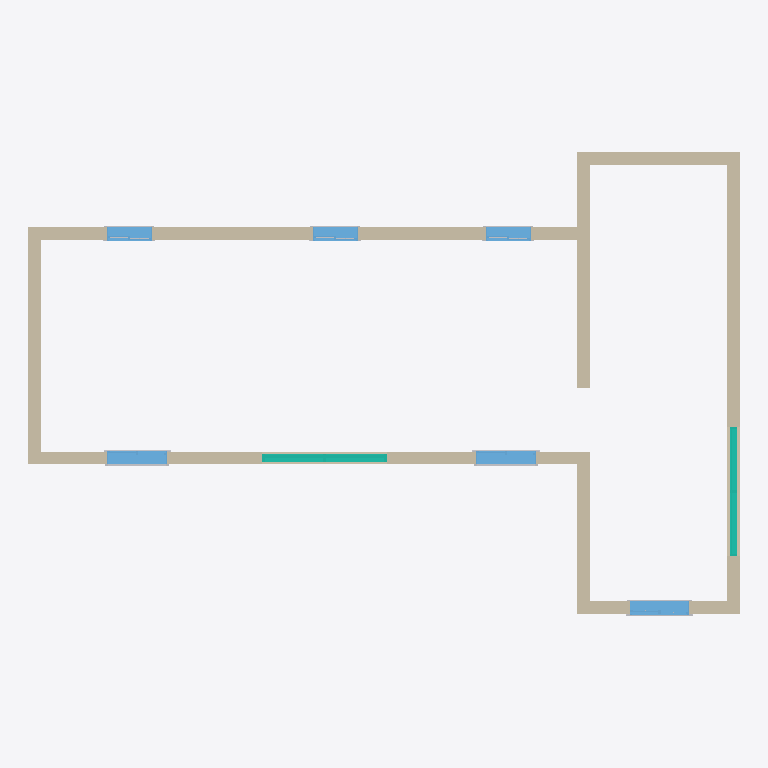
Plan cut of the same IFC building model at storey 'FirstFloor' (level 3.65 m, cut at 5.05 m), seen from above with north up, elements coloured by IFC class: 9 other elements (light grey), 8 walls (beige), 6 windows (light blue), 2 curtain walls (teal). Cut surfaces are drawn darker.
Extent 14.2 m × 9.3 m × 8.7 m (x, y, z). Storeys (5): Site at 0.00 m; Ground Floor at 0.45 m; FirstFloor at 3.65 m; Roof at 6.85 m; RoofEnd at 7.75 m. Elements (97): 48 IfcBuildingElementProxy, 30 IfcWallStandardCase, 12 IfcWindow, 4 IfcCurtainWall, 2 IfcRoof, 1 IfcDoor.

HEADER;
FILE_DESCRIPTION(('ViewDefinition [CoordinationView_V2.0]'),'2;1');
FILE_NAME('0001','2022-06-29T22:02:33',(''),(''),'The EXPRESS Data Manager Version 5.02.0100.07 : 28 Aug 2013','21.1.21.45 - Exporter 21.1.21.45 - Alternate UI 21.1.21.45','');
FILE_SCHEMA(('IFC2X3'));
ENDSEC;
DATA;
#120=IFCPROJECT('0NOygXUUTANfOLSL_$nVi7',#41,'0001',$,$,'Project Name','Project Status',(#112),#107);
#167=IFCSITE('0NOygXUUTANfOLSL_$nVi5',#41,'Default',$,$,#166,$,$,.ELEMENT.,$,$,$,$,$);
#130=IFCBUILDING('0NOygXUUTANfOLSL_$nVi6',#41,'',$,$,#32,$,'',.ELEMENT.,$,$,$);
#139=IFCBUILDINGSTOREY('0NOygXUUTANfOLSLz0EWN0',#41,'Site',$,'Level:8mm Head',#137,$,'Site',.ELEMENT.,0.0);
#145=IFCBUILDINGSTOREY('0NOygXUUTANfOLSLz0EWP1',#41,'Ground Floor',$,'Level:8mm Head',#144,$,'Ground Floor',.ELEMENT.,450.000000000705);
#151=IFCBUILDINGSTOREY('0NOygXUUTANfOLSLz0Fq9r',#41,'FirstFloor',$,'Level:8mm Head',#150,$,'FirstFloor',.ELEMENT.,3650.0);
#157=IFCBUILDINGSTOREY('0NOygXUUTANfOLSLz0Fqg7',#41,'Roof',$,'Level:8mm Head',#156,$,'Roof',.ELEMENT.,6850.0);
#163=IFCBUILDINGSTOREY('0NOygXUUTANfOLSLz0FsBX',#41,'RoofEnd',$,'Level:8mm Head',#162,$,'RoofEnd',.ELEMENT.,7750.0);
#1695=IFCWALLSTANDARDCASE('0I27FPXAn5EBSrgTfR2Vrn',#41,'Walls : Basic Wall : BrickWork 250mm',$,'Basic Wall:BrickWork 250mm',#1669,#1693,'349361');
#3395=IFCWALLSTANDARDCASE('3IAVtLGFbBb9EAbY6Ksw5T',#41,'Walls : Basic Wall : BrickWork 250mm',$,'Basic Wall:BrickWork 250mm',#3352,#3393,'352011');
#2369=IFCWALLSTANDARDCASE('3IAVtLGFbBb9EAbY6KswFZ',#41,'Walls : Basic Wall : BrickWork 250mm',$,'Basic Wall:BrickWork 250mm',#2343,#2367,'351669');
#1975=IFCWALLSTANDARDCASE('3IAVtLGFbBb9EAbY6KswBc',#41,'Walls : Basic Wall : BrickWork 250mm',$,'Basic Wall:BrickWork 250mm',#1949,#1973,'351408');
#4681=IFCWALLSTANDARDCASE('0LqUe6LHD3WwXeWp0_aBQN',#41,'Walls : Basic Wall : BrickWork 250mm',$,'Basic Wall:BrickWork 250mm',#4661,#4679,'356809');
#2745=IFCWALLSTANDARDCASE('3IAVtLGFbBb9EAbY6Ksw1b',#41,'Walls : Basic Wall : BrickWork 250mm',$,'Basic Wall:BrickWork 250mm',#2719,#2743,'351795');
#3946=IFCWALLSTANDARDCASE('3IAVtLGFbBb9EAbY6Ksw4Q',#41,'Walls : Basic Wall : BrickWork 250mm',$,'Basic Wall:BrickWork 250mm',#3920,#3944,'352076');
#3019=IFCWALLSTANDARDCASE('3IAVtLGFbBb9EAbY6Ksw3B',#41,'Walls : Basic Wall : BrickWork 250mm',$,'Basic Wall:BrickWork 250mm',#2993,#3017,'351901');
#12447=IFCCURTAINWALL('1W1644Qhf7ex87Yu_JVm2r',#41,'Walls : Curtain Wall : Curtain Wall',$,'Curtain Wall:Curtain Wall',#12446,$,'371530');
#13756=IFCCURTAINWALL('1W1644Qhf7ex87Yu_JVmTF',#41,'Walls : Curtain Wall : Curtain Wall',$,'Curtain Wall:Curtain Wall',#13755,$,'371888');
#10199=IFCWINDOW('1828lIn$jCX9sWFcj3m$Go',#41,'Windows : M_Window-Sliding-Double : 1200 x 1200mm',$,'M_Window-Sliding-Double:1200 x 1200mm',#15803,#10193,'366538',1200.0,1200.0);
#9521=IFCWINDOW('1828lIn$jCX9sWFcj3m$Gu',#41,'Windows : M_Window-Sliding-Double : 1200 x 1200mm',$,'M_Window-Sliding-Double:1200 x 1200mm',#15693,#9515,'366528',1200.0,1200.0);
#9861=IFCWINDOW('1828lIn$jCX9sWFcj3m$Gz',#41,'Windows : M_Window-Sliding-Double : 1200 x 1200mm',$,'M_Window-Sliding-Double:1200 x 1200mm',#15719,#9855,'366533',1200.0,1200.0);
#10875=IFCWINDOW('1828lIn$jCX9sWFcj3m$Gl',#41,'Windows : M_Window-Sliding-Double : 900 x 900mm',$,'M_Window-Sliding-Double:900 x 900mm',#15589,#10869,'366551',900.000000000003,900.0);
#11213=IFCWINDOW('1828lIn$jCX9sWFcj3m$Ga',#41,'Windows : M_Window-Sliding-Double : 900 x 900mm',$,'M_Window-Sliding-Double:900 x 900mm',#15615,#11207,'366556',900.000000000003,899.999999999999);
#10537=IFCWINDOW('1828lIn$jCX9sWFcj3m$Gg',#41,'Windows : M_Window-Sliding-Double : 900 x 900mm',$,'M_Window-Sliding-Double:900 x 900mm',#15563,#10531,'366546',900.000000000003,899.999999999999);
#9802=IFCBUILDINGELEMENTPROXY('1828lIn$jCX9sWFcj3m$Gy',#41,'Generic Models : M_Trim-Window-Interior-Flat : Picture Frame',$,'M_Trim-Window-Interior-Flat:Picture Frame',#9801,#9796,'366532',$);
#10140=IFCBUILDINGELEMENTPROXY('1828lIn$jCX9sWFcj3m$Gn',#41,'Generic Models : M_Trim-Window-Interior-Flat : Picture Frame',$,'M_Trim-Window-Interior-Flat:Picture Frame',#10139,#10134,'366537',$);
#10081=IFCBUILDINGELEMENTPROXY('1828lIn$jCX9sWFcj3m$Gm',#41,'Generic Models : M_Trim-Window-Exterior-Flat : with Sill',$,'M_Trim-Window-Exterior-Flat:with Sill',#10080,#10071,'366536',$);
#10415=IFCBUILDINGELEMENTPROXY('1828lIn$jCX9sWFcj3m$Gr',#41,'Generic Models : M_Trim-Window-Exterior-Flat : with Sill',$,'M_Trim-Window-Exterior-Flat:with Sill',#10414,#10409,'366541',$);
#9743=IFCBUILDINGELEMENTPROXY('1828lIn$jCX9sWFcj3m$Gx',#41,'Generic Models : M_Trim-Window-Exterior-Flat : with Sill',$,'M_Trim-Window-Exterior-Flat:with Sill',#9741,#9732,'366531',$);
#10478=IFCBUILDINGELEMENTPROXY('1828lIn$jCX9sWFcj3m$Gs',#41,'Generic Models : M_Trim-Window-Interior-Flat : Picture Frame',$,'M_Trim-Window-Interior-Flat:Picture Frame',#10477,#10468,'366542',$);
#10816=IFCBUILDINGELEMENTPROXY('1828lIn$jCX9sWFcj3m$Gk',#41,'Generic Models : M_Trim-Window-Interior-Flat : Picture Frame',$,'M_Trim-Window-Interior-Flat:Picture Frame',#10815,#10810,'366550',$);
#11154=IFCBUILDINGELEMENTPROXY('1828lIn$jCX9sWFcj3m$GZ',#41,'Generic Models : M_Trim-Window-Interior-Flat : Picture Frame',$,'M_Trim-Window-Interior-Flat:Picture Frame',#11153,#11148,'366555',$);
#11492=IFCBUILDINGELEMENTPROXY('1828lIn$jCX9sWFcj3m$GO',#41,'Generic Models : M_Trim-Window-Interior-Flat : Picture Frame',$,'M_Trim-Window-Interior-Flat:Picture Frame',#11491,#11486,'366560',$);
ENDSEC;